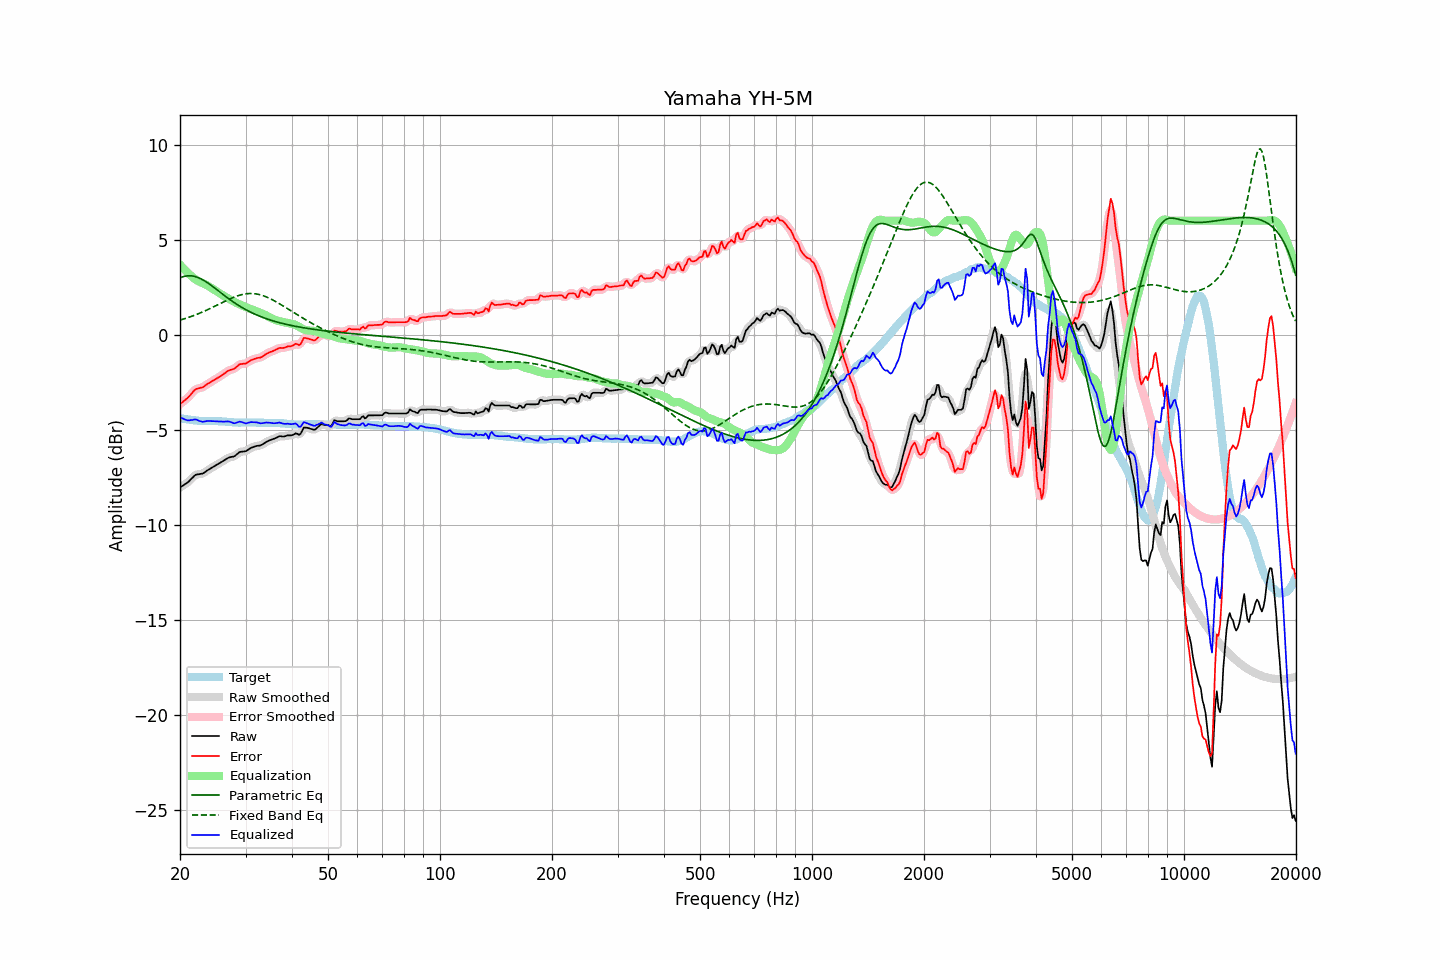

Data behind this chart, as committed beside it:
frequency, raw, error, smoothed, error_smoothed, equalization, parametric_eq, fixed_band_eq, equalized_raw, equalized_smoothed, target
20.00, -8.02, -3.65, -8.02, -3.64, 3.69, 3.00, 0.77, -4.34, -4.33, -4.38
20.20, -7.96, -3.58, -7.97, -3.58, 3.59, 3.03, 0.80, -4.37, -4.38, -4.39
20.40, -7.91, -3.50, -7.92, -3.51, 3.50, 3.06, 0.82, -4.42, -4.42, -4.41
20.61, -7.86, -3.44, -7.86, -3.44, 3.41, 3.08, 0.85, -4.45, -4.45, -4.42
20.81, -7.80, -3.36, -7.80, -3.37, 3.33, 3.09, 0.88, -4.48, -4.48, -4.44
21.02, -7.74, -3.30, -7.74, -3.29, 3.25, 3.10, 0.91, -4.50, -4.49, -4.45
21.23, -7.66, -3.21, -7.66, -3.20, 3.17, 3.11, 0.94, -4.49, -4.49, -4.46
21.44, -7.57, -3.10, -7.58, -3.11, 3.10, 3.10, 0.97, -4.48, -4.48, -4.47
21.66, -7.50, -3.01, -7.49, -3.00, 3.02, 3.09, 1.00, -4.47, -4.46, -4.49
21.87, -7.40, -2.91, -7.41, -2.92, 2.96, 3.07, 1.03, -4.45, -4.45, -4.49
22.09, -7.34, -2.85, -7.36, -2.86, 2.90, 3.05, 1.06, -4.45, -4.46, -4.50
22.31, -7.33, -2.83, -7.33, -2.82, 2.84, 3.02, 1.10, -4.49, -4.48, -4.51
22.54, -7.32, -2.81, -7.32, -2.80, 2.80, 2.99, 1.13, -4.53, -4.52, -4.52
22.76, -7.30, -2.78, -7.31, -2.78, 2.76, 2.95, 1.17, -4.55, -4.55, -4.53
22.99, -7.29, -2.77, -7.28, -2.75, 2.72, 2.90, 1.20, -4.57, -4.56, -4.53
23.22, -7.24, -2.71, -7.24, -2.71, 2.68, 2.85, 1.24, -4.56, -4.56, -4.54
23.45, -7.18, -2.65, -7.19, -2.65, 2.64, 2.80, 1.28, -4.54, -4.55, -4.54
23.69, -7.13, -2.59, -7.13, -2.59, 2.60, 2.75, 1.32, -4.53, -4.53, -4.54
23.92, -7.07, -2.53, -7.07, -2.53, 2.55, 2.69, 1.36, -4.53, -4.53, -4.54
24.16, -7.02, -2.48, -7.02, -2.48, 2.49, 2.63, 1.40, -4.53, -4.53, -4.54
24.40, -6.97, -2.43, -6.97, -2.43, 2.44, 2.56, 1.44, -4.54, -4.54, -4.54
24.65, -6.93, -2.39, -6.92, -2.39, 2.39, 2.50, 1.48, -4.54, -4.54, -4.54
24.89, -6.87, -2.33, -6.87, -2.34, 2.33, 2.44, 1.52, -4.54, -4.54, -4.54
25.14, -6.82, -2.28, -6.82, -2.28, 2.28, 2.37, 1.56, -4.54, -4.54, -4.54
25.39, -6.77, -2.23, -6.77, -2.23, 2.23, 2.30, 1.60, -4.55, -4.55, -4.54
25.65, -6.72, -2.18, -6.73, -2.18, 2.17, 2.24, 1.65, -4.55, -4.55, -4.55
25.91, -6.68, -2.13, -6.67, -2.12, 2.12, 2.17, 1.69, -4.56, -4.56, -4.55
26.16, -6.62, -2.06, -6.62, -2.07, 2.06, 2.11, 1.73, -4.56, -4.56, -4.56
26.43, -6.57, -2.01, -6.57, -2.00, 2.01, 2.04, 1.77, -4.56, -4.56, -4.56
26.69, -6.51, -1.95, -6.51, -1.94, 1.96, 1.98, 1.81, -4.55, -4.55, -4.57
26.96, -6.47, -1.89, -6.47, -1.89, 1.92, 1.92, 1.85, -4.55, -4.55, -4.58
27.23, -6.44, -1.86, -6.44, -1.86, 1.87, 1.86, 1.89, -4.57, -4.57, -4.58
27.50, -6.41, -1.83, -6.42, -1.83, 1.82, 1.80, 1.93, -4.60, -4.60, -4.59
27.77, -6.40, -1.80, -6.40, -1.80, 1.77, 1.74, 1.96, -4.63, -4.63, -4.60
28.05, -6.37, -1.77, -6.36, -1.76, 1.72, 1.68, 2.00, -4.65, -4.64, -4.61
28.33, -6.30, -1.69, -6.30, -1.69, 1.68, 1.62, 2.03, -4.62, -4.62, -4.61
28.62, -6.24, -1.63, -6.24, -1.62, 1.64, 1.57, 2.06, -4.59, -4.59, -4.61
28.90, -6.16, -1.55, -6.18, -1.57, 1.61, 1.52, 2.08, -4.56, -4.57, -4.62
29.19, -6.14, -1.54, -6.15, -1.53, 1.57, 1.47, 2.11, -4.58, -4.58, -4.61
29.48, -6.13, -1.53, -6.13, -1.52, 1.53, 1.42, 2.13, -4.61, -4.61, -4.61
29.78, -6.12, -1.52, -6.13, -1.52, 1.49, 1.37, 2.14, -4.63, -4.63, -4.61
30.08, -6.11, -1.51, -6.10, -1.49, 1.46, 1.32, 2.16, -4.66, -4.64, -4.61
30.38, -6.06, -1.45, -6.06, -1.45, 1.42, 1.28, 2.17, -4.63, -4.63, -4.61
30.68, -6.00, -1.40, -6.01, -1.40, 1.39, 1.23, 2.17, -4.61, -4.61, -4.61
30.99, -5.95, -1.34, -5.95, -1.34, 1.36, 1.19, 2.17, -4.59, -4.59, -4.61
31.30, -5.92, -1.31, -5.91, -1.31, 1.32, 1.15, 2.17, -4.59, -4.59, -4.61
31.61, -5.88, -1.28, -5.88, -1.27, 1.29, 1.11, 2.17, -4.59, -4.59, -4.61
31.93, -5.86, -1.25, -5.86, -1.24, 1.26, 1.07, 2.16, -4.60, -4.60, -4.61
32.24, -5.83, -1.22, -5.84, -1.22, 1.23, 1.04, 2.14, -4.61, -4.61, -4.62
32.57, -5.82, -1.21, -5.83, -1.21, 1.20, 1.00, 2.12, -4.63, -4.63, -4.62
32.89, -5.81, -1.20, -5.81, -1.19, 1.16, 0.97, 2.10, -4.65, -4.64, -4.62
33.22, -5.77, -1.16, -5.77, -1.15, 1.13, 0.93, 2.08, -4.65, -4.64, -4.62
33.55, -5.72, -1.10, -5.72, -1.10, 1.09, 0.90, 2.05, -4.63, -4.63, -4.62
33.89, -5.66, -1.04, -5.67, -1.04, 1.05, 0.87, 2.02, -4.62, -4.62, -4.63
34.23, -5.61, -0.99, -5.62, -0.99, 1.01, 0.84, 1.98, -4.61, -4.61, -4.63
34.57, -5.57, -0.95, -5.57, -0.94, 0.96, 0.81, 1.95, -4.61, -4.61, -4.63
34.92, -5.54, -0.91, -5.54, -0.91, 0.91, 0.78, 1.91, -4.62, -4.62, -4.63
35.27, -5.51, -0.88, -5.51, -0.88, 0.87, 0.76, 1.86, -4.64, -4.64, -4.63
35.62, -5.47, -0.85, -5.47, -0.84, 0.83, 0.73, 1.82, -4.65, -4.65, -4.63
35.97, -5.44, -0.80, -5.44, -0.81, 0.80, 0.71, 1.77, -4.65, -4.65, -4.64
... 635 more rows
